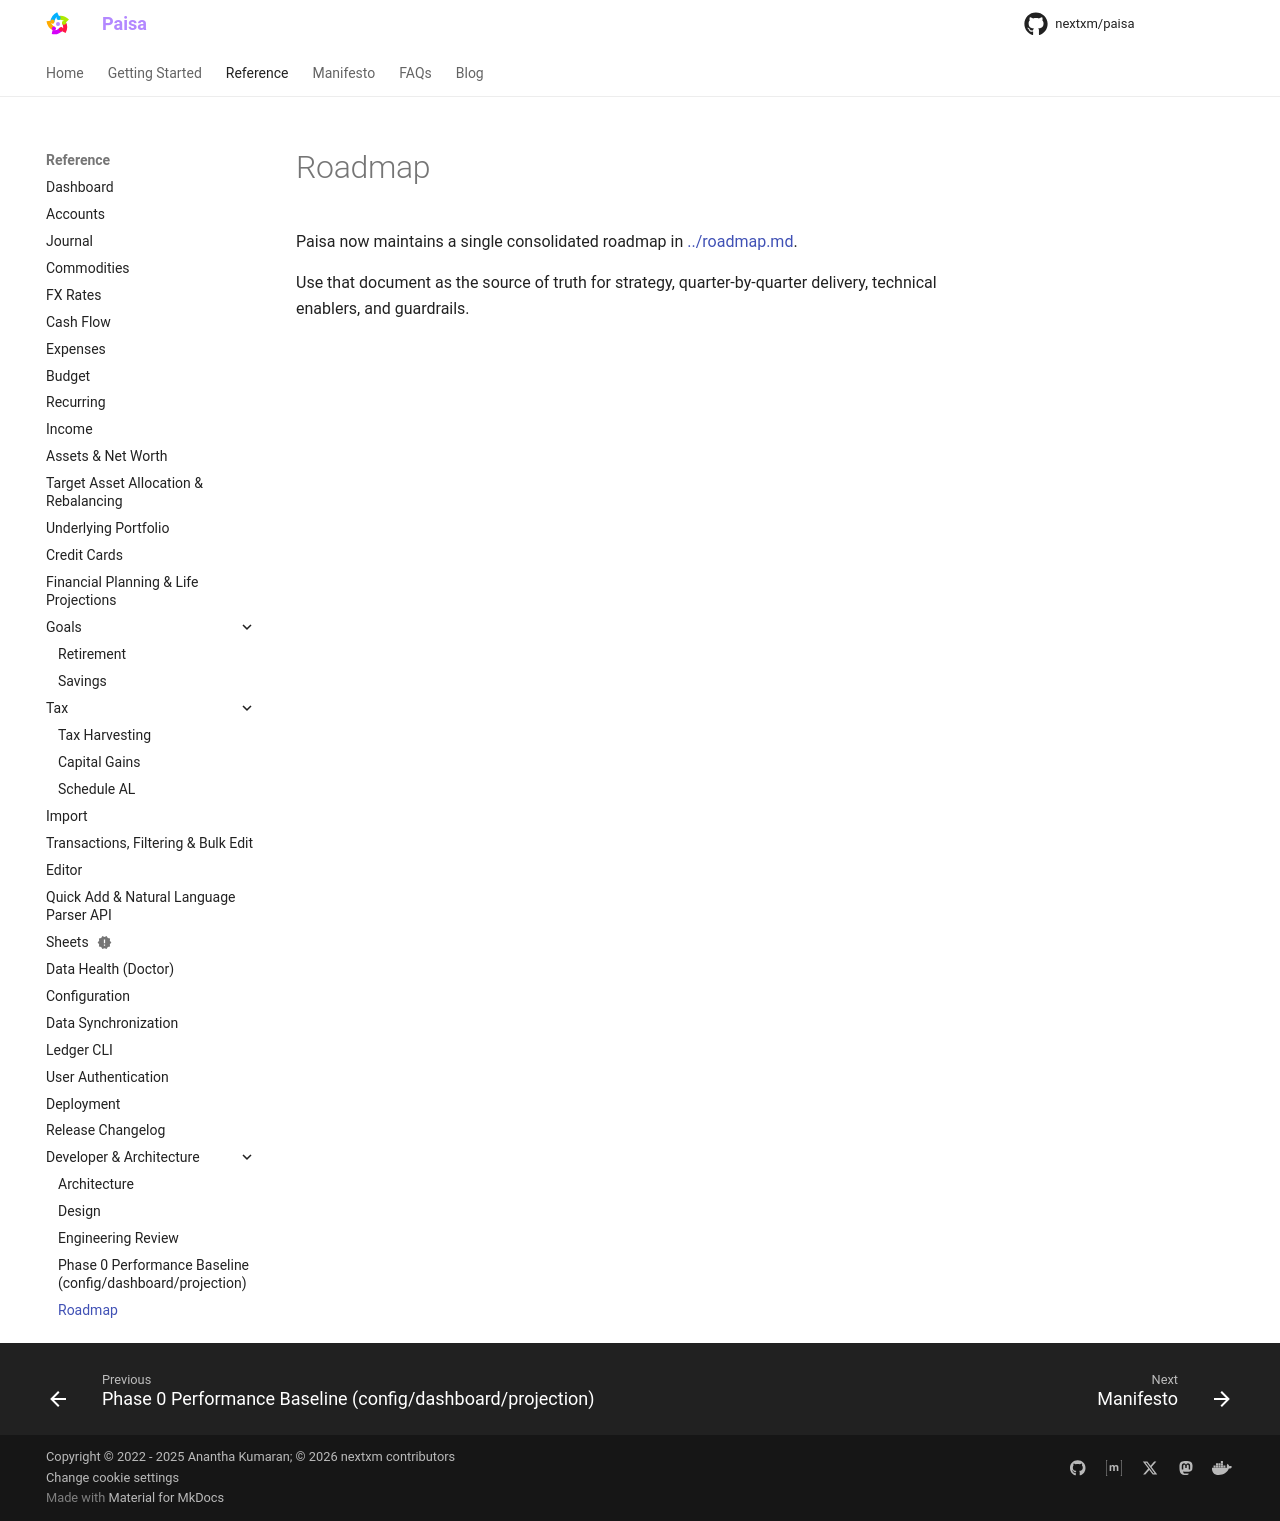

repository: nextxm/paisa · page: reference/roadmap/index.html · generator: mkdocs

---
description: "Roadmap reference"
---

# Roadmap

Paisa now maintains a single consolidated roadmap in [../roadmap.md](../roadmap.md).

Use that document as the source of truth for strategy, quarter-by-quarter delivery, technical enablers, and guardrails.
